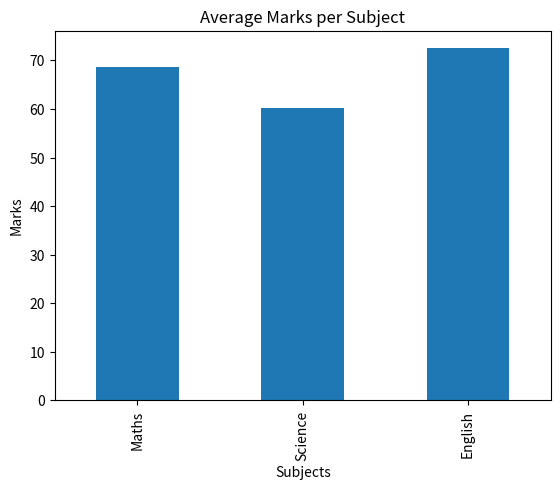
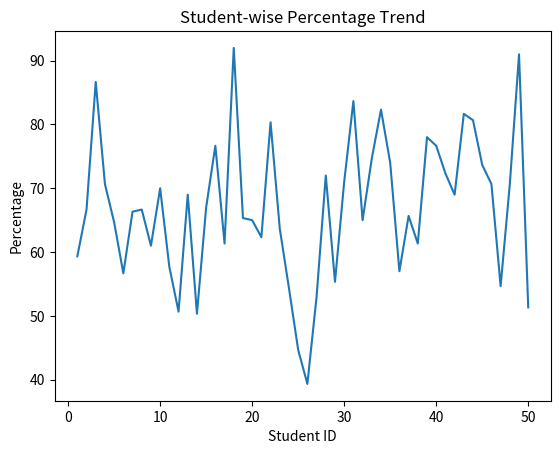
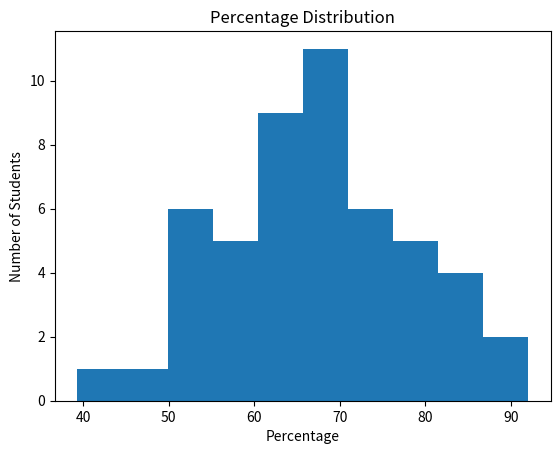
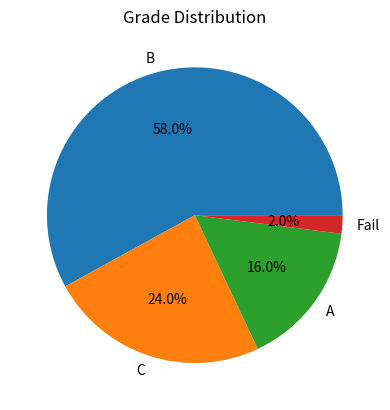
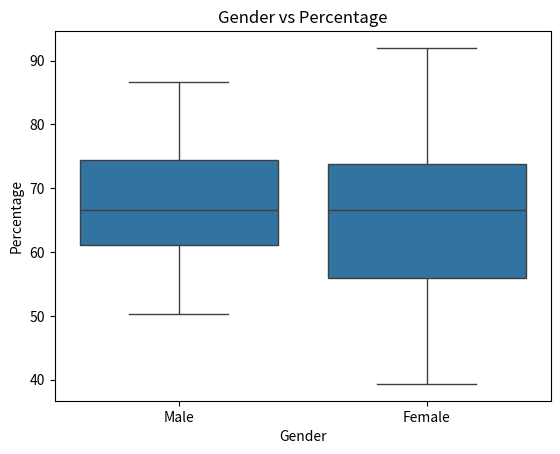
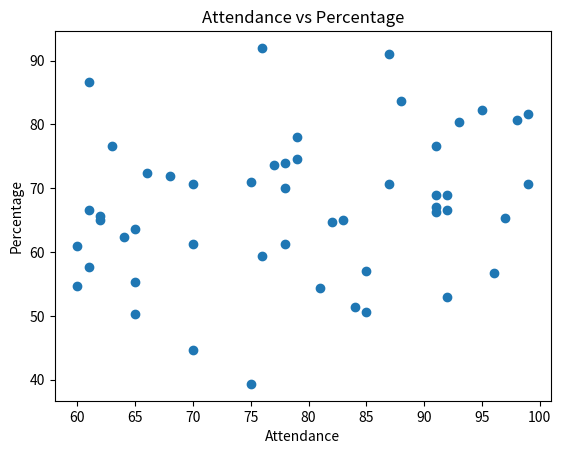
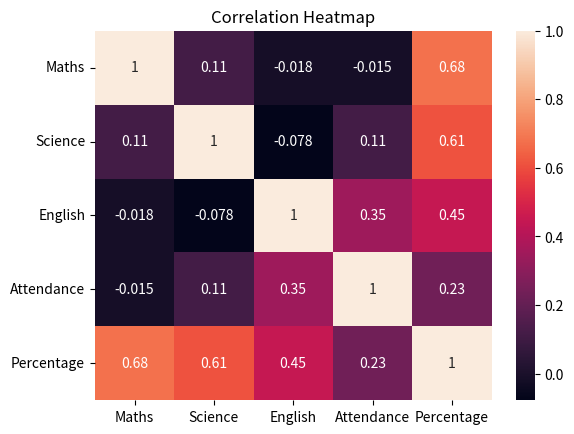
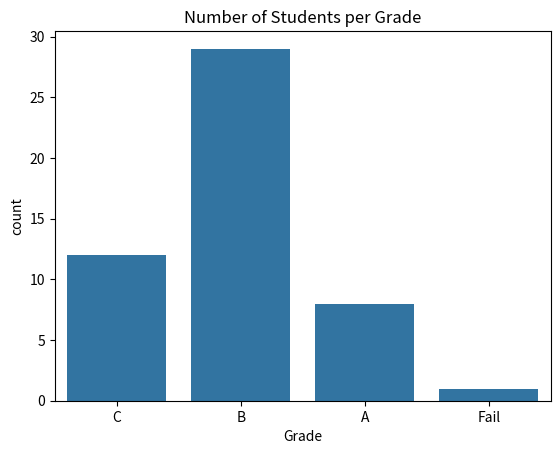

These charts were generated, in order, by the following Python code:
import numpy as np
import pandas as pd
import matplotlib.pyplot as plt
import seaborn as sns

np.random.seed(42)

students = 50

df = pd.DataFrame({
    "Student_ID": range(1, students + 1),
    "Gender": np.random.choice(["Male", "Female"], students),
    "Maths": np.random.randint(35, 100, students),
    "Science": np.random.randint(30, 100, students),
    "English": np.random.randint(40, 100, students),
    "Attendance": np.random.randint(60, 100, students)
})

df["Total"] = df["Maths"] + df["Science"] + df["English"]
df["Percentage"] = df["Total"] / 3

def grade(p):
    if p >= 80:
        return "A"
    elif p >= 60:
        return "B"
    elif p >= 40:
        return "C"
    else:
        return "Fail"

df["Grade"] = df["Percentage"].apply(grade)

print(df.head())


avg_marks = df[["Maths", "Science", "English"]].mean()

plt.figure()
avg_marks.plot(kind="bar")
plt.title("Average Marks per Subject")
plt.ylabel("Marks")
plt.xlabel("Subjects")
plt.show()

plt.figure()
plt.plot(df["Student_ID"], df["Percentage"])
plt.title("Student-wise Percentage Trend")
plt.xlabel("Student ID")
plt.ylabel("Percentage")
plt.show()

plt.figure()
plt.hist(df["Percentage"], bins=10)
plt.title("Percentage Distribution")
plt.xlabel("Percentage")
plt.ylabel("Number of Students")
plt.show()

grade_counts = df["Grade"].value_counts()

plt.figure()
plt.pie(grade_counts, labels=grade_counts.index, autopct="%1.1f%%")
plt.title("Grade Distribution")
plt.show()

plt.figure()
sns.boxplot(x="Gender", y="Percentage", data=df)
plt.title("Gender vs Percentage")
plt.show()

plt.figure()
plt.scatter(df["Attendance"], df["Percentage"])
plt.title("Attendance vs Percentage")
plt.xlabel("Attendance")
plt.ylabel("Percentage")
plt.show()

plt.figure()
sns.heatmap(df[["Maths", "Science", "English", "Attendance", "Percentage"]].corr(),
            annot=True)
plt.title("Correlation Heatmap")
plt.show()

plt.figure()
sns.countplot(x="Grade", data=df)
plt.title("Number of Students per Grade")
plt.show()